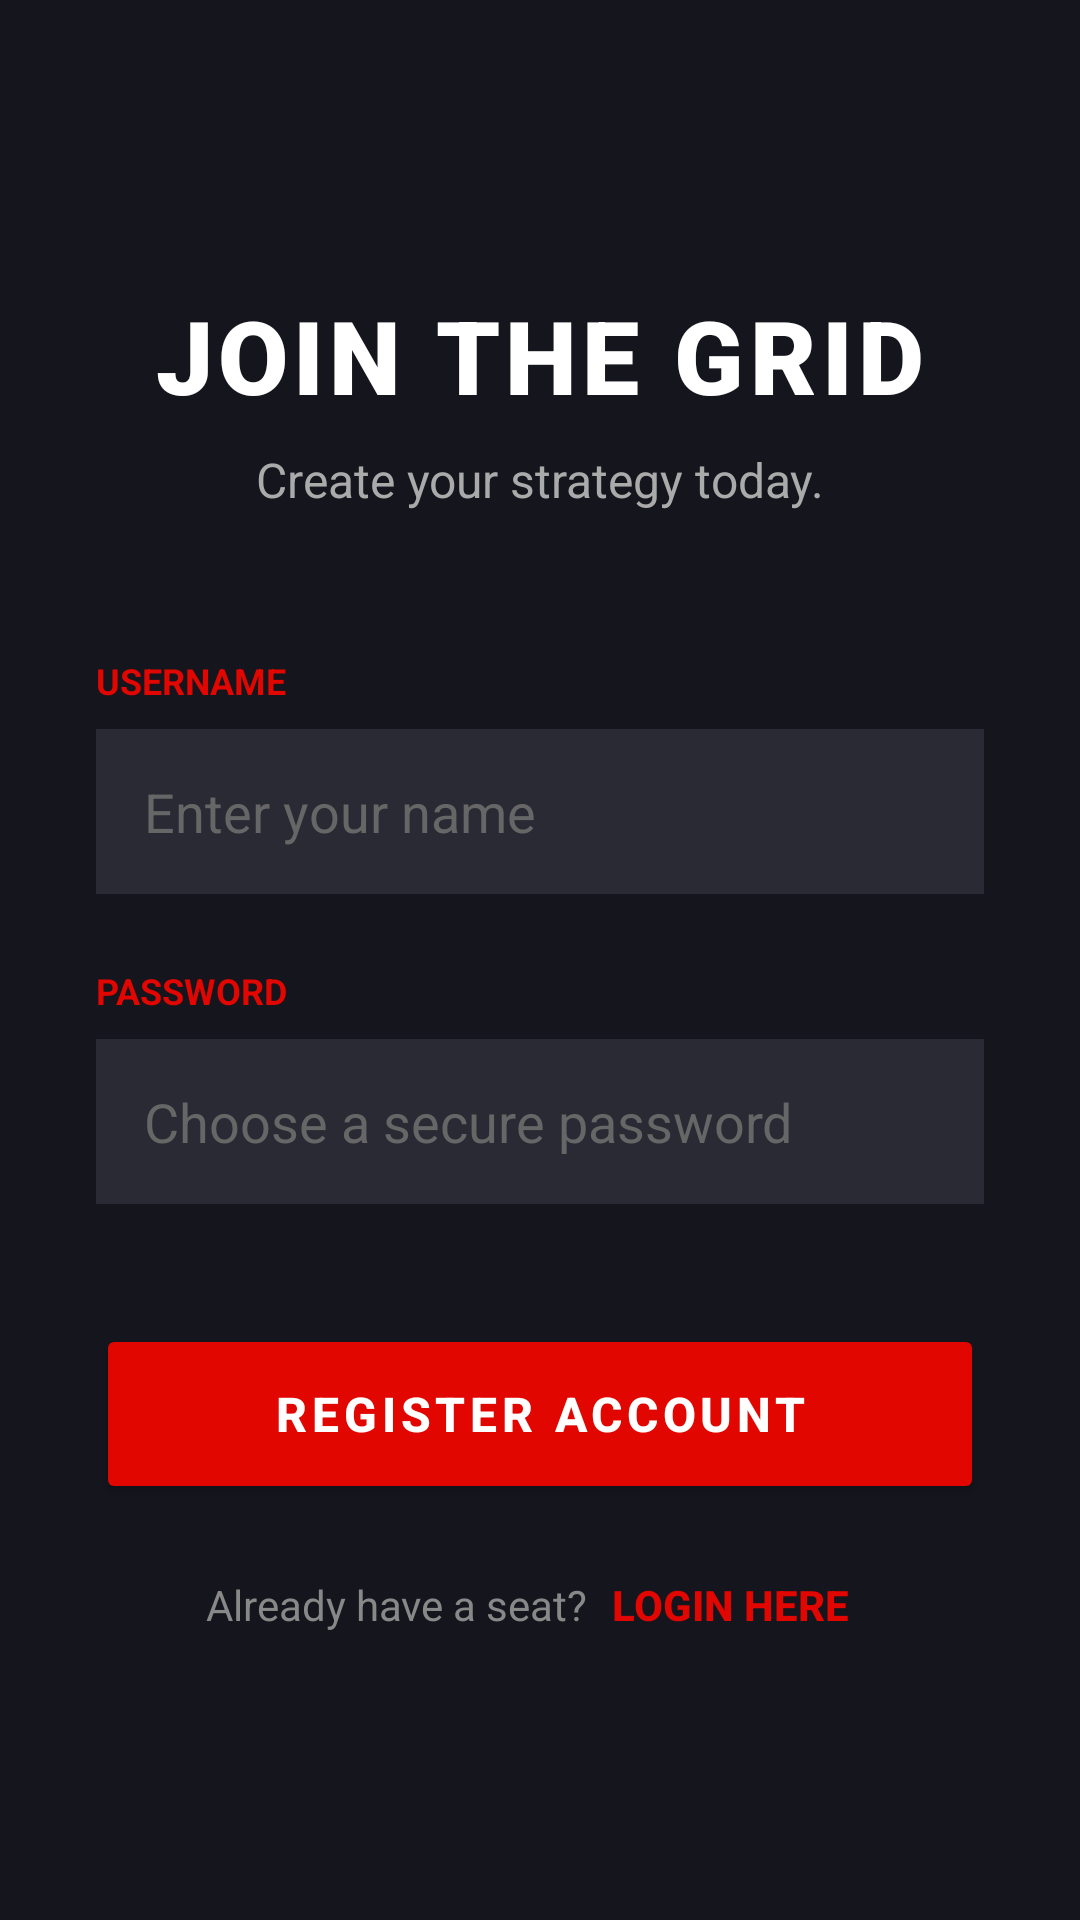

Layout XML and referenced resources for this Android screen:
<!-- AndroidManifest.xml: application theme Theme.F1FantasyApp -->
<!-- res/layout/activity_register.xml -->
<?xml version="1.0" encoding="utf-8"?>
<ScrollView xmlns:android="http://schemas.android.com/apk/res/android"
    android:layout_width="match_parent"
    android:layout_height="match_parent"
    android:fillViewport="true"
    android:background="#15151E"> <LinearLayout
    android:layout_width="match_parent"
    android:layout_height="wrap_content"
    android:orientation="vertical"
    android:padding="32dp"
    android:gravity="center">

    <TextView
        android:layout_width="wrap_content"
        android:layout_height="wrap_content"
        android:text="JOIN THE GRID"
        android:fontFamily="sans-serif-black"
        android:textSize="34sp"
        android:textColor="#FFFFFF"
        android:letterSpacing="0.05"
        android:layout_marginBottom="8dp"/>

    <TextView
        android:layout_width="wrap_content"
        android:layout_height="wrap_content"
        android:text="Create your strategy today."
        android:textSize="16sp"
        android:textColor="#AAAAAA"
        android:layout_marginBottom="48dp"/>

    <LinearLayout
        android:layout_width="match_parent"
        android:layout_height="wrap_content"
        android:orientation="vertical"
        android:layout_marginBottom="24dp">

        <TextView
            android:layout_width="wrap_content"
            android:layout_height="wrap_content"
            android:text="USERNAME"
            android:textColor="#E10600"
            android:textStyle="bold"
            android:textSize="12sp"
            android:layout_marginBottom="8dp"/>

        <EditText
            android:id="@+id/etRegUsername"
            android:layout_width="match_parent"
            android:layout_height="55dp"
            android:background="#2A2A35"
            android:hint="Enter your name"
            android:textColorHint="#666666"
            android:textColor="#FFFFFF"
            android:paddingStart="16dp"
            android:paddingEnd="16dp"
            android:inputType="textPersonName"
            android:singleLine="true"/>
    </LinearLayout>

    <LinearLayout
        android:layout_width="match_parent"
        android:layout_height="wrap_content"
        android:orientation="vertical"
        android:layout_marginBottom="40dp">

        <TextView
            android:layout_width="wrap_content"
            android:layout_height="wrap_content"
            android:text="PASSWORD"
            android:textColor="#E10600"
            android:textStyle="bold"
            android:textSize="12sp"
            android:layout_marginBottom="8dp"/>

        <EditText
            android:id="@+id/etRegPassword"
            android:layout_width="match_parent"
            android:layout_height="55dp"
            android:background="#2A2A35"
            android:hint="Choose a secure password"
            android:textColorHint="#666666"
            android:textColor="#FFFFFF"
            android:paddingStart="16dp"
            android:paddingEnd="16dp"
            android:inputType="textPassword"
            android:singleLine="true"/>
    </LinearLayout>

    <Button
        android:id="@+id/btnRegister"
        android:layout_width="match_parent"
        android:layout_height="60dp"
        android:text="REGISTER ACCOUNT"
        android:textSize="16sp"
        android:textStyle="bold"
        android:letterSpacing="0.1"
        android:backgroundTint="#E10600"
        android:textColor="#FFFFFF"
        android:layout_marginBottom="24dp"/>

    <LinearLayout
        android:layout_width="wrap_content"
        android:layout_height="wrap_content"
        android:orientation="horizontal">

        <TextView
            android:layout_width="wrap_content"
            android:layout_height="wrap_content"
            android:text="Already have a seat?"
            android:textColor="#888888"/>

        <Button
            android:id="@+id/btnGoToLogin"
            android:layout_width="wrap_content"
            android:layout_height="wrap_content"
            android:text="Login here"
            android:textColor="#E10600"
            android:textStyle="bold"
            android:background="@android:color/transparent"
            android:minWidth="0dp"
            android:minHeight="0dp"
            android:paddingStart="8dp"
            android:paddingEnd="8dp"/>
    </LinearLayout>

</LinearLayout>
</ScrollView>
<!-- resources referenced by this layout -->
<resources>
  <style name="Theme.F1FantasyApp" parent="Base.Theme.F1FantasyApp" />
  <style name="Base.Theme.F1FantasyApp" parent="Theme.Material3.DayNight.NoActionBar">
          
          
      </style>
</resources>
